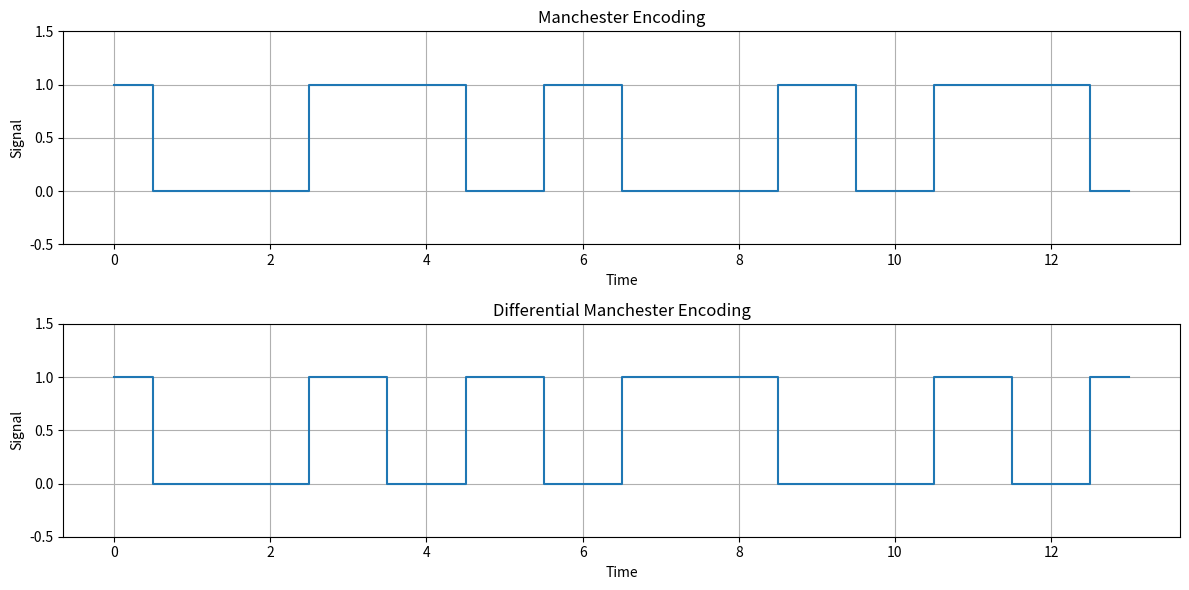

Here is the Python script that generated this plot:
import matplotlib.pyplot as plt
import numpy as np

# 비트가 1이면 High에서 Low로 전환, 0이면 Low에서 High로 전환
def manchester_encoding(data):
    signal = []
    for bit in data:
        if bit == 1:
            signal.extend([1, 0])
        else:
            signal.extend([0, 1])
    return signal

# 비트가 1일 경우 신호 전환 X, 0일 경우 전환
def differential_manchester_encoding(data):
    signal = []
    current_signal = 1
    for bit in data:
        if bit == 1:
            signal.extend([current_signal, current_signal ^ 1])
        else:
            current_signal ^= 1  # 신호 전환
            signal.extend([current_signal, current_signal ^ 1])
    return signal

# 입력 데이터
input_data = [1, 0, 1, 1, 0, 0, 1]

# 인코딩 신호 생성
manchester_signal = manchester_encoding(input_data)
differential_manchester_signal = differential_manchester_encoding(input_data)

# 시간 축 생성
time = np.arange(0, len(manchester_signal))

# 그래프 출력
plt.figure(figsize=(12, 6))

# Manchester
plt.subplot(2, 1, 1)
plt.step(time, manchester_signal, where='mid')
plt.ylim([-0.5, 1.5])
plt.title('Manchester Encoding')
plt.xlabel('Time')
plt.ylabel('Signal')
plt.grid(True)

# Differential Manchester
plt.subplot(2, 1, 2)
plt.step(time, differential_manchester_signal, where='mid')
plt.ylim([-0.5, 1.5])
plt.title('Differential Manchester Encoding')
plt.xlabel('Time')
plt.ylabel('Signal')
plt.grid(True)

plt.tight_layout()
plt.show()
